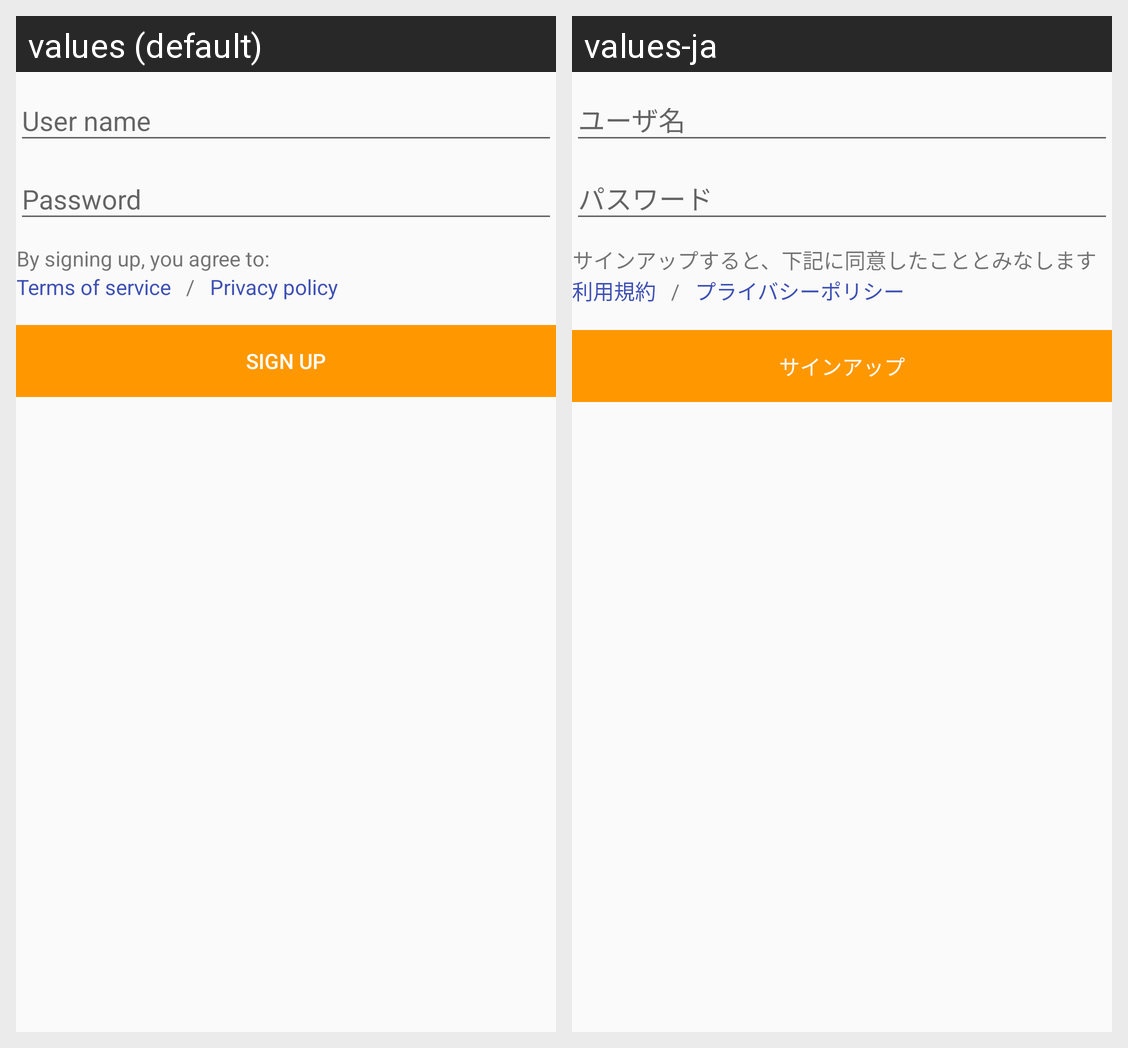

The same Android screen rendered under two of its app's locales, left to right. List the strings drawn on it with the default value and each locale's translation.
Android screen res/layout/simple_signup_fragment.xml rendered under 2 locales, left to right: values (default), values-ja. Device: Nexus 5 (rendered at 1080×1920; each locale shown at half size, 540×960, under a caption strip naming it); theme AppTheme.
Strings drawn on this screen, with the default value and each locale's value (text and hints the layout hard-codes, and strings that could not be matched under every locale, appear in the picture but are not listed):

sign_up_service_notice
  values: By signing up, you agree to:
  values-ja: サインアップすると、下記に同意したこととみなします

sign_up_tos
  values: Terms of service
  values-ja: 利用規約

impression_divider
  values: /
  values-ja: /

sign_up_privacy_policy
  values: Privacy policy
  values-ja: プライバシーポリシー

sign_up_button
  values: Sign up
  values-ja: サインアップ
